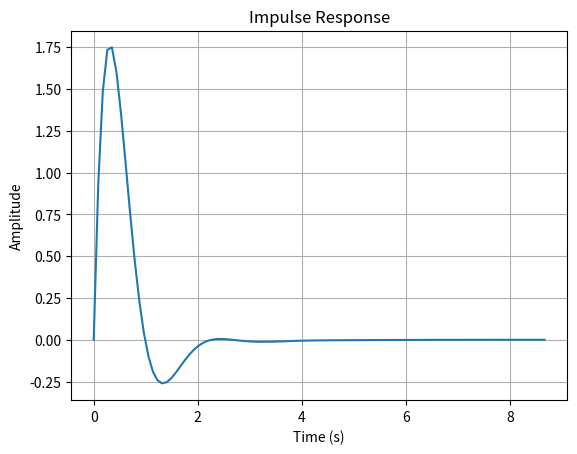
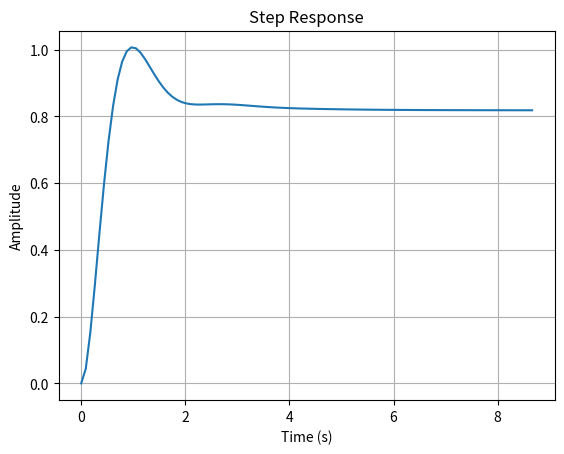
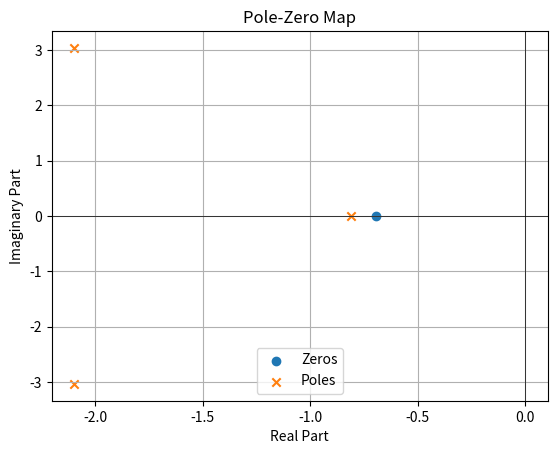
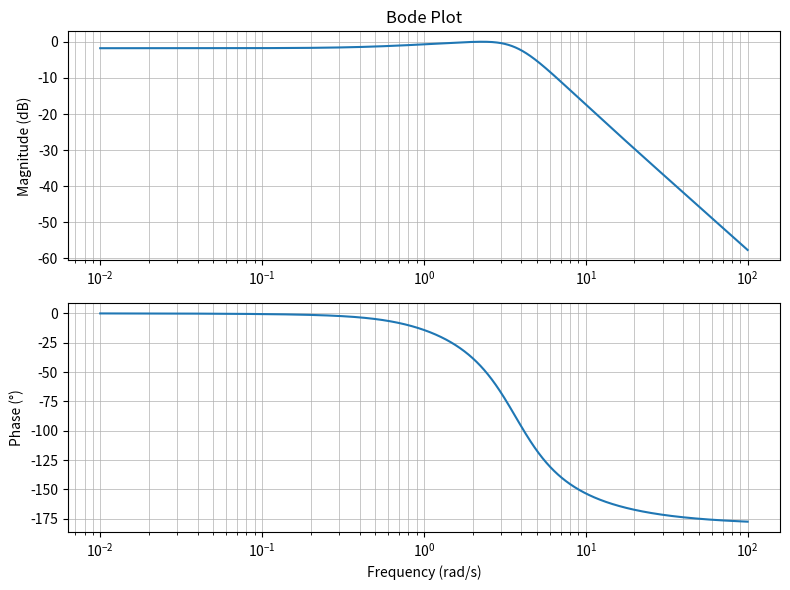

Source code (Python) for these figures, in order:
# -*- coding: utf-8 -*-
"""Q3 plots.ipynb

Automatically generated by Colaboratory.

Original file is located at
    https://colab.research.google.com/<link-removed>
"""

import numpy as np
import matplotlib.pyplot as plt
from scipy.signal import TransferFunction, impulse, step, freqresp

# Transfer function coefficients
num = [13, 9]  # Numerator coefficients
den = [1, 5, 17, 11]  # Denominator coefficients

# Create the transfer function
sys_tf = TransferFunction(num, den)

# Impulse Response
t_impulse, resp_impulse = impulse(sys_tf)
plt.figure()
plt.plot(t_impulse, resp_impulse)
plt.title('Impulse Response')
plt.xlabel('Time (s)')
plt.ylabel('Amplitude')
plt.grid()
plt.show()

# Step Response
t_step, resp_step = step(sys_tf)
plt.figure()
plt.plot(t_step, resp_step)
plt.title('Step Response')
plt.xlabel('Time (s)')
plt.ylabel('Amplitude')
plt.grid()
plt.show()

# Pole-Zero Map
poles, zeros = sys_tf.poles, sys_tf.zeros
plt.figure()
plt.scatter(np.real(zeros), np.imag(zeros), marker='o', label='Zeros')
plt.scatter(np.real(poles), np.imag(poles), marker='x', label='Poles')
plt.axhline(y=0, color='k', lw=0.5)
plt.axvline(x=0, color='k', lw=0.5)
plt.title('Pole-Zero Map')
plt.xlabel('Real Part')
plt.ylabel('Imaginary Part')
plt.legend()
plt.grid()
plt.show()

# Bode Plot
w, H = freqresp(sys_tf)
magnitude = 20 * np.log10(abs(H))
phase = np.angle(H, deg=True)

plt.figure(figsize=(8, 6))
plt.subplot(211)
plt.semilogx(w, magnitude)
plt.title('Bode Plot')
plt.ylabel('Magnitude (dB)')
plt.grid(True, which='both', ls='-', lw=0.5)

plt.subplot(212)
plt.semilogx(w, phase)
plt.xlabel('Frequency (rad/s)')
plt.ylabel('Phase (°)')
plt.grid(True, which='both', ls='-', lw=0.5)

plt.tight_layout()
plt.show()